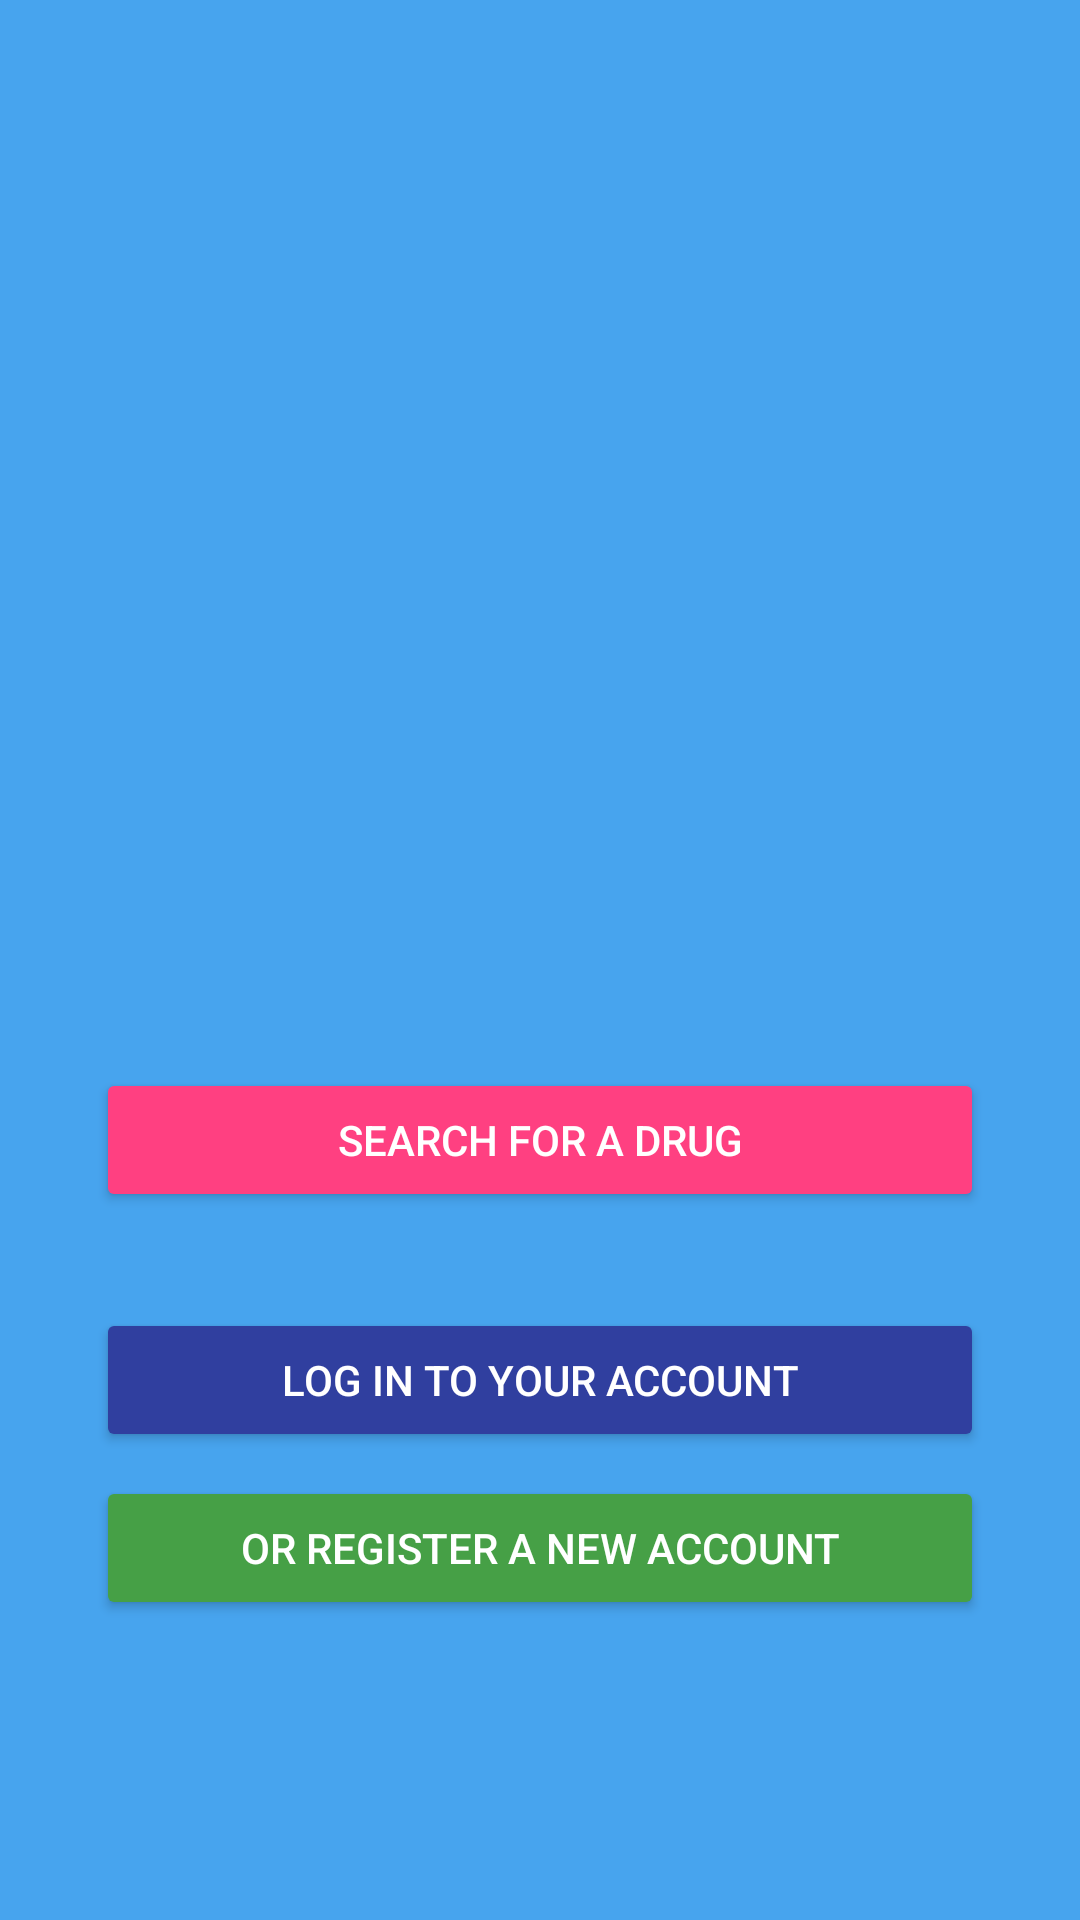

The Android layout XML behind this screen, and the referenced resources:
<!-- AndroidManifest.xml: application theme AppTheme -->
<!-- res/layout/activity_start.xml -->
<?xml version="1.0" encoding="utf-8"?>
<android.support.constraint.ConstraintLayout xmlns:android="http://schemas.android.com/apk/res/android"
    xmlns:app="http://schemas.android.com/apk/res-auto"
    xmlns:tools="http://schemas.android.com/tools"
    android:layout_width="match_parent"
    android:layout_height="match_parent"
    android:background="@color/colorPrimaryLight"
    tools:context=".Activities.StartActivity">

    <Button
        android:id="@+id/start_enter_search"
        android:layout_width="0dp"
        android:layout_height="wrap_content"
        android:layout_marginStart="32dp"
        android:layout_marginLeft="32dp"
        android:layout_marginEnd="32dp"
        android:layout_marginRight="32dp"
        android:layout_marginBottom="32dp"
        android:backgroundTint="@color/colorAccent"
        android:text="Search For A Drug"
        android:textColor="@color/colorMainTextLight"
        app:layout_constraintBottom_toTopOf="@+id/start_send_to_login"
        app:layout_constraintEnd_toEndOf="parent"
        app:layout_constraintStart_toStartOf="parent" />

    <Button
        android:id="@+id/start_send_to_login"
        android:layout_width="0dp"
        android:layout_height="wrap_content"
        android:layout_marginStart="32dp"
        android:layout_marginLeft="32dp"
        android:layout_marginEnd="32dp"
        android:layout_marginRight="32dp"
        android:layout_marginBottom="8dp"
        android:backgroundTint="@color/colorPrimaryDark"
        android:text="@string/start_pharmacy_login"
        android:textColor="@color/colorMainTextLight"
        app:layout_constraintBottom_toTopOf="@+id/start_send_to_register"
        app:layout_constraintEnd_toEndOf="parent"
        app:layout_constraintHorizontal_bias="0.497"
        app:layout_constraintStart_toStartOf="parent" />

    <Button
        android:id="@+id/start_send_to_register"
        android:layout_width="0dp"
        android:layout_height="wrap_content"
        android:layout_marginStart="32dp"
        android:layout_marginLeft="32dp"
        android:layout_marginEnd="32dp"
        android:layout_marginRight="32dp"
        android:layout_marginBottom="100dp"
        android:backgroundTint="@color/green"
        android:text="@string/start_pharmacy_register"
        android:textColor="@color/colorMainTextLight"
        app:layout_constraintBottom_toBottomOf="parent"
        app:layout_constraintEnd_toEndOf="parent"
        app:layout_constraintStart_toStartOf="parent" />


</android.support.constraint.ConstraintLayout>
<!-- resources referenced by this layout -->
<resources>
  <color name="colorAccent">#FF4081</color>
  <color name="colorMainTextLight">#FFFFFF</color>
  <color name="colorPrimaryDark">#303F9F</color>
  <color name="colorPrimaryLight">#47A4EE</color>
  <color name="green">#46A046</color>
  <string name="start_pharmacy_login">Log In To Your Account</string>
  <string name="start_pharmacy_register">Or Register A New Account</string>
  <style name="AppTheme" parent="Theme.AppCompat.Light.NoActionBar">
          
          <item name="colorPrimary">@color/colorPrimary</item>
          <item name="colorPrimaryDark">@color/colorPrimaryDark</item>
          <item name="colorAccent">@color/colorAccent</item>
      </style>
  <color name="colorPrimary">#1976D2</color>
</resources>
